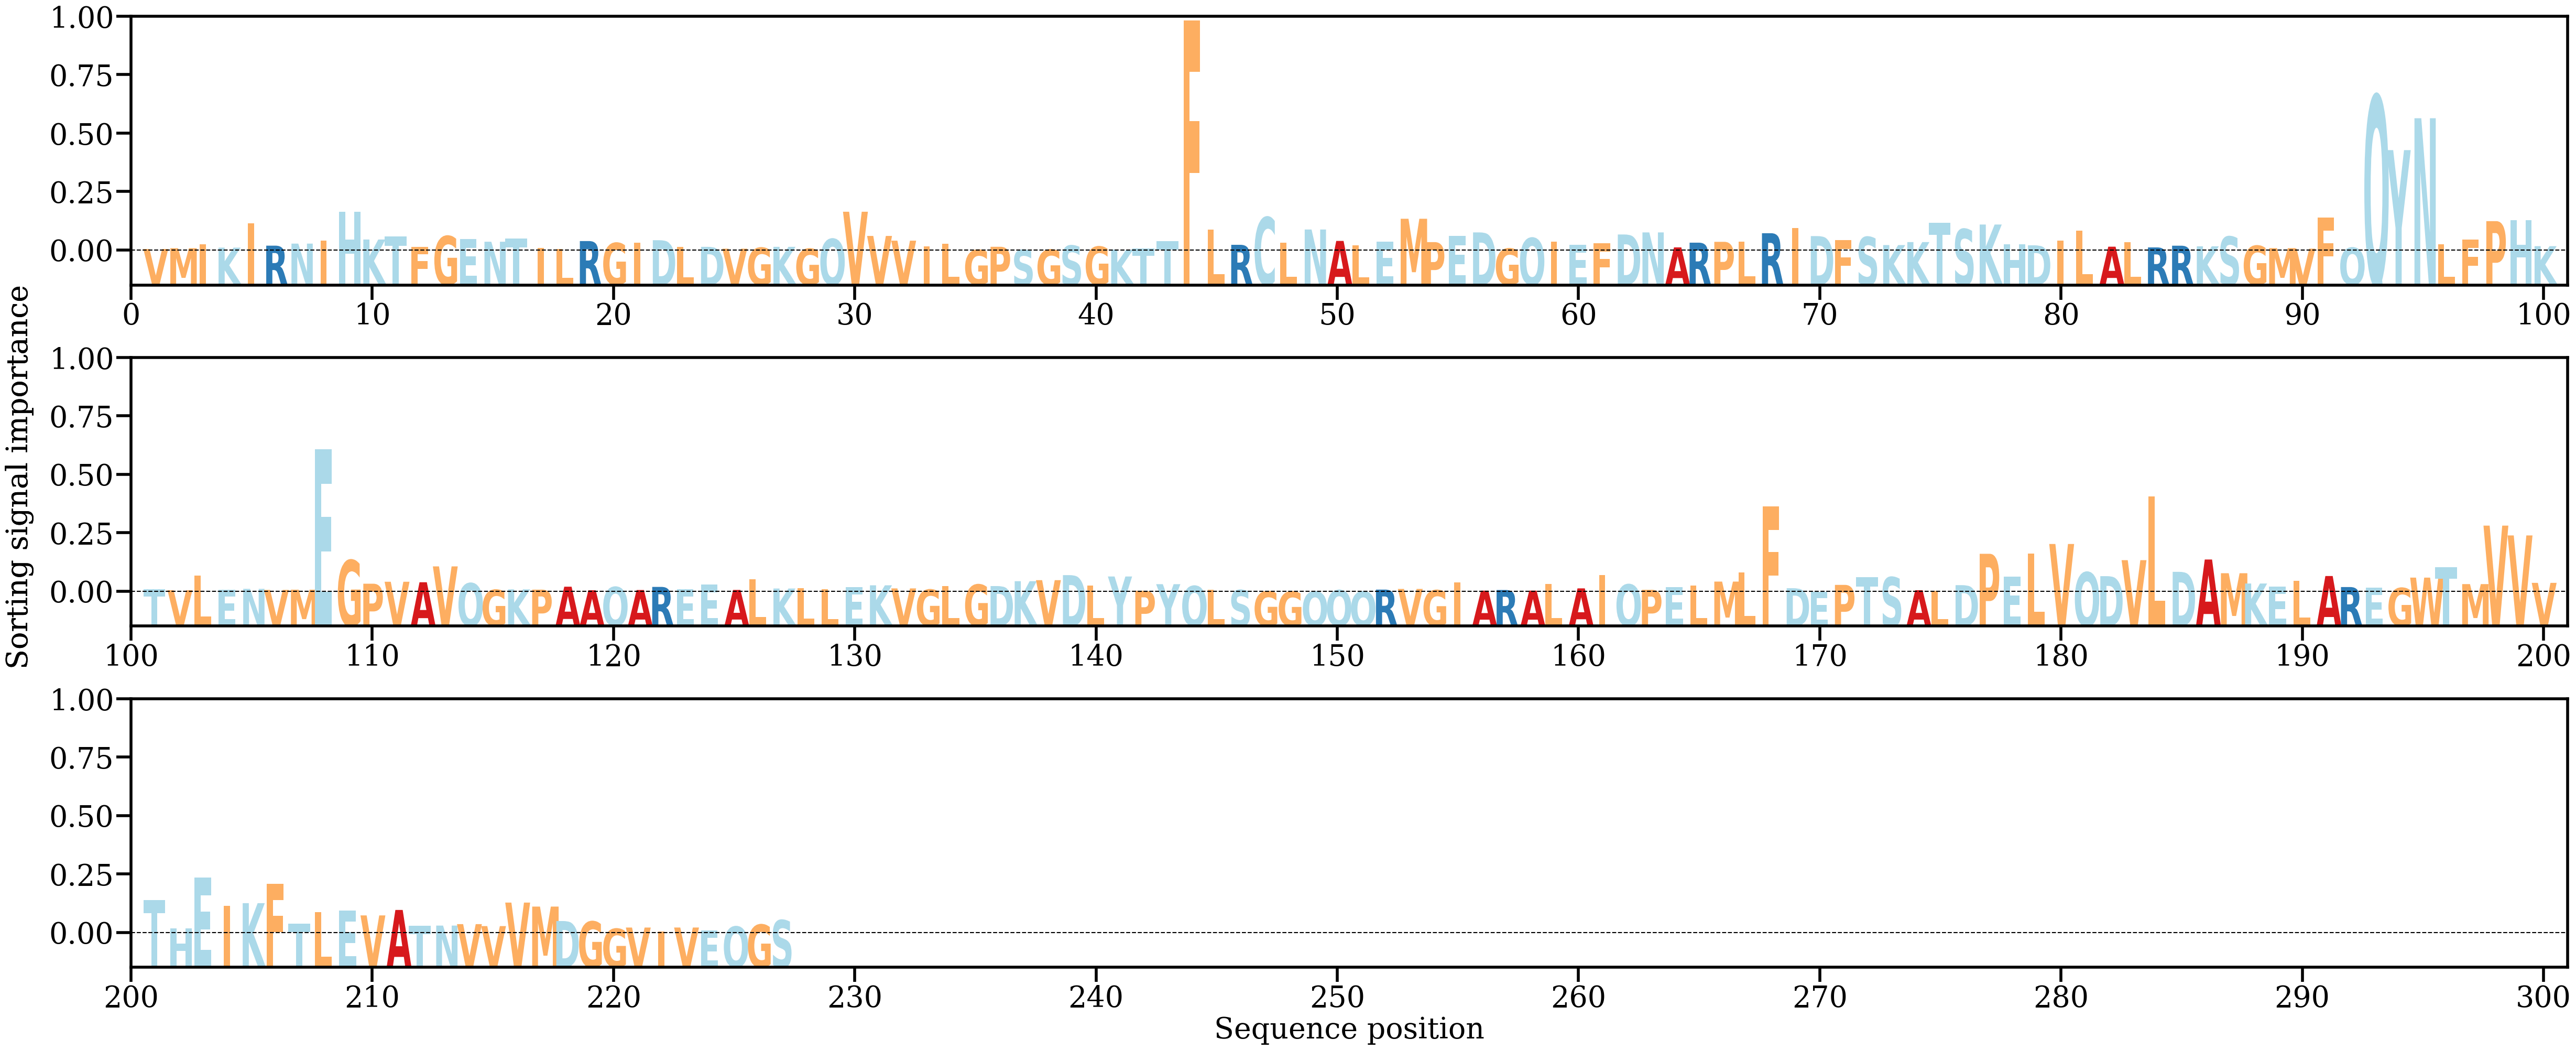

Data behind this chart, as committed beside it:
AA, Alpha
V, [0.00045993]
M, [0.00069388]
I, [0.0019474]
K, [0.0008699]
I, [0.00811506]
R, [0.00145712]
N, [0.00207252]
I, [0.00299006]
H, [0.01164606]
K, [0.00330085]
T, [0.00425805]
F, [0.00116541]
G, [0.00432223]
E, [0.00350665]
N, [0.00263367]
T, [0.00365476]
I, [0.00082349]
L, [0.00043118]
R, [0.00283315]
G, [0.00226507]
I, [0.00239012]
D, [0.00308896]
L, [0.00101851]
D, [0.00110475]
V, [0.00055342]
G, [0.00083932]
K, [0.00110602]
G, [0.00053565]
Q, [0.00346744]
V, [0.01159116]
V, [0.00436413]
V, [0.00294827]
I, [0.00121993]
L, [0.00205562]
G, [0.00019925]
P, [0.00112024]
S, [0.000188]
G, [0.00026701]
S, [0.00148611]
G, [0.0011776]
K, [0.00027459]
T, [0.0005787]
T, [0.00278314]
F, [0.06872337]
L, [0.00631488]
R, [0.001713]
C, [0.00994062]
L, [0.00241108]
N, [0.00628359]
A, [0.00287453]
L, [0.00158554]
E, [0.00268799]
M, [0.00949493]
P, [0.00251683]
E, [0.00439977]
D, [0.00541942]
G, [0.00059052]
Q, [0.00375793]
I, [0.00267786]
E, [0.00175974]
... 167 more rows
